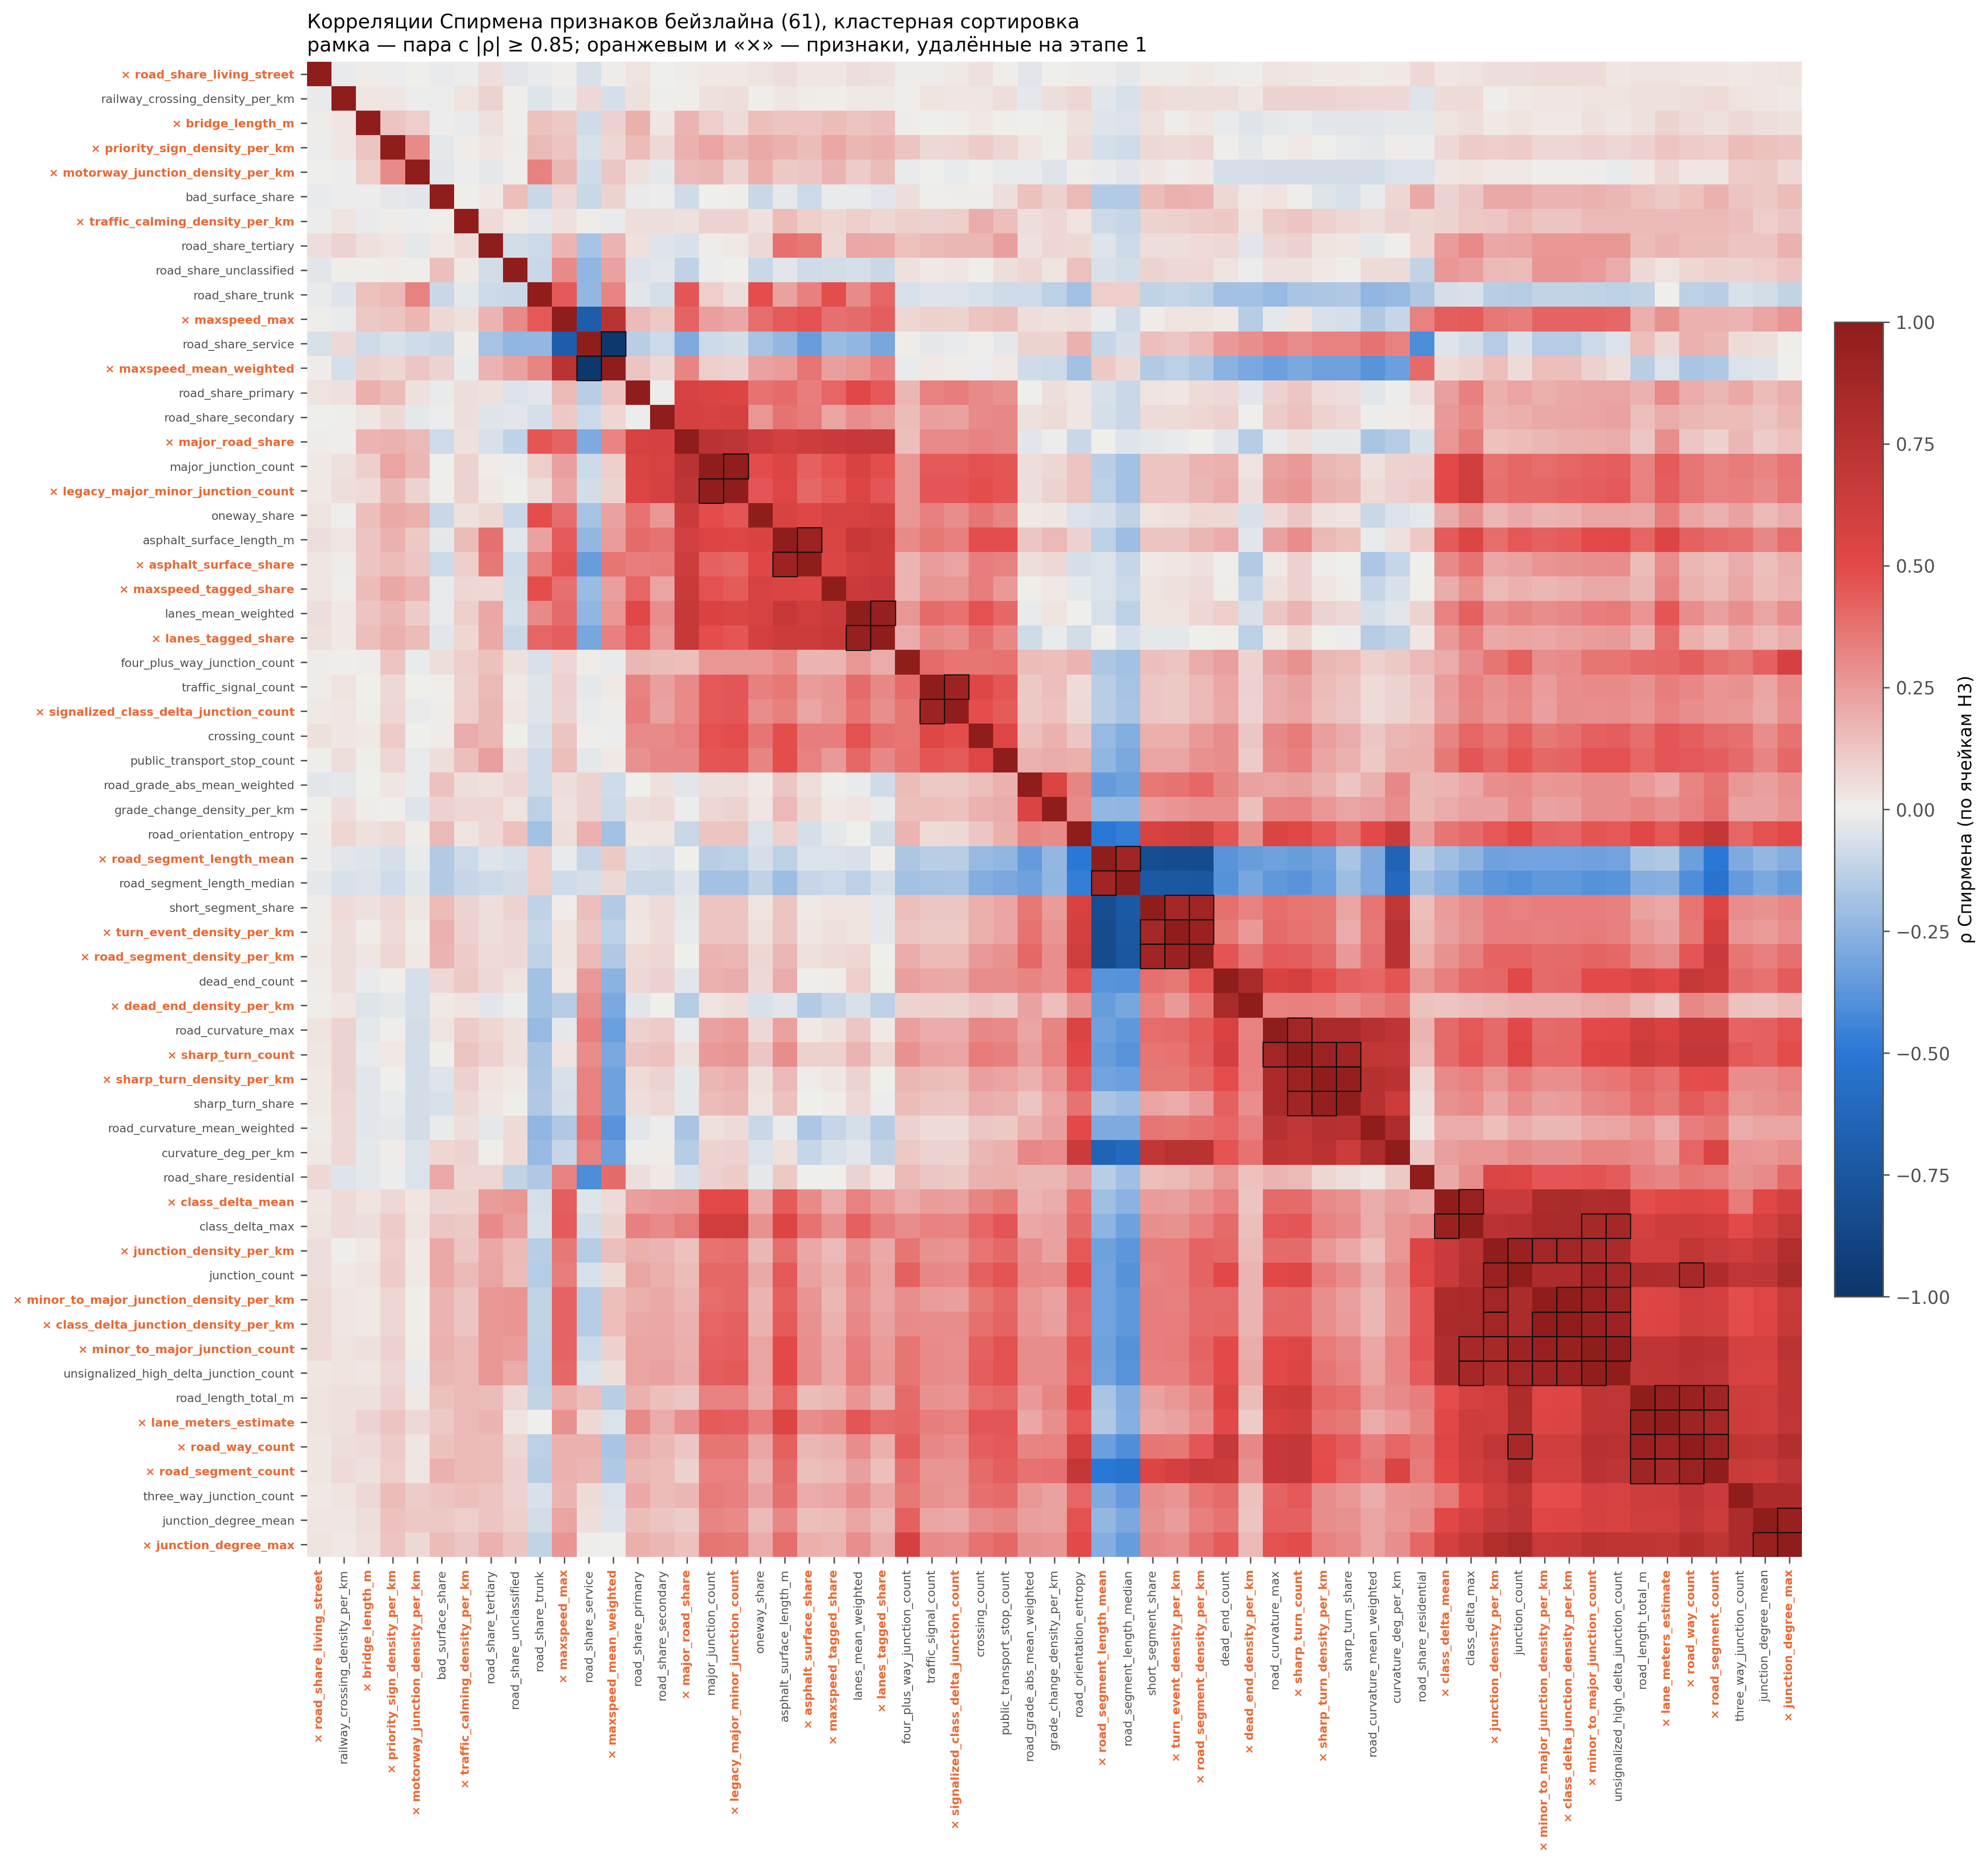

Source data for this figure (header and first rows):
feature, road_share_living_street, railway_crossing_density_per_km, bridge_length_m, priority_sign_density_per_km, motorway_junction_density_per_km, bad_surface_share, traffic_calming_density_per_km, road_share_tertiary, road_share_unclassified, road_share_trunk, maxspeed_max, road_share_service, maxspeed_mean_weighted, road_share_primary, road_share_secondary, major_road_share, major_junction_count, legacy_major_minor_junction_count, oneway_share, asphalt_surface_length_m, asphalt_surface_share, maxspeed_tagged_share, lanes_mean_weighted
road_share_living_street, 1.0, -0.01666, 0.008826, -0.01015, -0.006653, -0.01746, -0.01136, 0.04738, -0.03287, -0.01838, 0.006385, -0.06123, 0.008308, 0.03405, -0.0001654, 0.008079, 0.01729, 0.01905, 0.03796, 0.04918, 0.02874, 0.0306, 0.05144
railway_crossing_density_per_km, -0.01666, 1.0, 0.02718, 0.02889, -0.01524, -0.01062, 0.03893, 0.0807, 0.007677, -0.04213, -0.02259, 0.06505, -0.06577, 0.04426, 0.006055, 0.0004003, 0.04659, 0.05022, 0.001771, 0.02899, 0.0102, 0.003105, 0.02045
bridge_length_m, 0.008826, 0.02718, 1.0, 0.1298, 0.09981, -0.01193, -0.01848, 0.04016, 0.006523, 0.1336, 0.1141, -0.08309, 0.0931, 0.1896, 0.02706, 0.1795, 0.0977, 0.0618, 0.1436, 0.1296, 0.1273, 0.1523, 0.132
priority_sign_density_per_km, -0.01015, 0.02889, 0.1298, 1.0, 0.2969, -0.02956, 0.01417, 0.02834, 0.009977, 0.1614, 0.1288, -0.06, 0.07607, 0.1553, 0.06306, 0.1861, 0.2249, 0.1651, 0.2101, 0.18, 0.15, 0.2122, 0.1718
motorway_junction_density_per_km, -0.006653, -0.01524, 0.09981, 0.2969, 1.0, -0.03377, -0.0104, -0.02942, 0.000302, 0.3241, 0.1693, -0.0828, 0.1228, 0.0461, -0.02594, 0.1627, 0.1678, 0.0816, 0.1936, 0.1159, 0.1209, 0.1733, 0.1068
bad_surface_share, -0.01746, -0.01062, -0.01193, -0.02956, -0.03377, 1.0, 0.0002383, 0.01585, 0.1456, -0.09494, 0.06809, -0.09828, 0.08504, -0.02043, -0.01107, -0.08105, -0.006539, 0.0006924, -0.0971, -0.02746, -0.09045, -0.01665, -0.02232
traffic_calming_density_per_km, -0.01136, 0.03893, -0.01848, 0.01417, -0.0104, 0.0002383, 1.0, 0.05584, 0.02009, -0.02874, 0.04455, 0.01441, -0.01814, 0.05199, 0.04715, 0.04469, 0.08047, 0.08424, 0.04615, 0.1505, 0.09525, 0.07407, 0.09918
road_share_tertiary, 0.04738, 0.0807, 0.04016, 0.02834, -0.02942, 0.01585, 0.05584, 1.0, -0.07672, -0.09236, 0.1772, -0.1867, 0.172, 0.04014, -0.04029, -0.05939, 0.01488, 0.01752, 0.07029, 0.3791, 0.3531, 0.06617, 0.2146
road_share_unclassified, -0.03287, 0.007677, 0.006523, 0.009977, 0.000302, 0.1456, 0.02009, -0.07672, 1.0, -0.09654, 0.297, -0.2361, 0.2268, -0.04954, -0.03873, -0.1205, -0.01345, -0.003198, -0.09463, -0.03757, -0.08231, -0.0745, -0.06915
road_share_trunk, -0.01838, -0.04213, 0.1336, 0.1614, 0.3241, -0.09494, -0.02874, -0.09236, -0.09654, 1.0, 0.4476, -0.2341, 0.3177, -0.03801, -0.06404, 0.4539, 0.09597, 0.0516, 0.4822, 0.2279, 0.3302, 0.4766, 0.3043
maxspeed_max, 0.006385, -0.02259, 0.1141, 0.1288, 0.1693, 0.06809, 0.04455, 0.1772, 0.297, 0.4476, 1.0, -0.7025, 0.743, 0.1624, 0.1162, 0.4157, 0.2358, 0.211, 0.3856, 0.4448, 0.47, 0.3781, 0.3933
road_share_service, -0.06123, 0.06505, -0.08309, -0.06, -0.0828, -0.09828, 0.01441, -0.1867, -0.2361, -0.2341, -0.7025, 1.0, -0.9781, -0.138, -0.08681, -0.2871, -0.08978, -0.07171, -0.1857, -0.2272, -0.3403, -0.2165, -0.2391
maxspeed_mean_weighted, 0.008308, -0.06577, 0.0931, 0.07607, 0.1228, 0.08504, -0.01814, 0.172, 0.2268, 0.3177, 0.743, -0.9781, 1.0, 0.1295, 0.07187, 0.3152, 0.1003, 0.07963, 0.228, 0.2455, 0.3606, 0.2355, 0.2598
road_share_primary, 0.03405, 0.04426, 0.1896, 0.1553, 0.0461, -0.02043, 0.05199, 0.04014, -0.04954, -0.03801, 0.1624, -0.138, 0.1295, 1.0, -0.01554, 0.5765, 0.5544, 0.5389, 0.3718, 0.3918, 0.3422, 0.4119, 0.5132
road_share_secondary, -0.0001654, 0.006055, 0.02706, 0.06306, -0.02594, -0.01107, 0.04715, -0.04029, -0.03873, -0.06404, 0.1162, -0.08681, 0.07187, -0.01554, 1.0, 0.5857, 0.576, 0.5823, 0.262, 0.3677, 0.3441, 0.2236, 0.294
major_road_share, 0.008079, 0.0004003, 0.1795, 0.1861, 0.1627, -0.08105, 0.04469, -0.05939, -0.1205, 0.4539, 0.4157, -0.2871, 0.3152, 0.5765, 0.5857, 1.0, 0.7454, 0.7218, 0.6478, 0.5992, 0.6282, 0.6526, 0.6696
major_junction_count, 0.01729, 0.04659, 0.0977, 0.2249, 0.1678, -0.006539, 0.08047, 0.01488, -0.01345, 0.09597, 0.2358, -0.08978, 0.1003, 0.5544, 0.576, 0.7454, 1.0, 0.9804, 0.4909, 0.5419, 0.4223, 0.4722, 0.5591
legacy_major_minor_junction_count, 0.01905, 0.05022, 0.0618, 0.1651, 0.0816, 0.0006924, 0.08424, 0.01752, -0.003198, 0.0516, 0.211, -0.07171, 0.07963, 0.5389, 0.5823, 0.7218, 0.9804, 1.0, 0.4577, 0.5256, 0.4022, 0.4428, 0.5445
oneway_share, 0.03796, 0.001771, 0.1436, 0.2101, 0.1936, -0.0971, 0.04615, 0.07029, -0.09463, 0.4822, 0.3856, -0.1857, 0.228, 0.3718, 0.262, 0.6478, 0.4909, 0.4577, 1.0, 0.5609, 0.5192, 0.5707, 0.5775
asphalt_surface_length_m, 0.04918, 0.02899, 0.1296, 0.18, 0.1159, -0.02746, 0.1505, 0.3791, -0.03757, 0.2279, 0.4448, -0.2272, 0.2455, 0.3918, 0.3677, 0.5992, 0.5419, 0.5256, 0.5609, 1.0, 0.9181, 0.5488, 0.6663
asphalt_surface_share, 0.02874, 0.0102, 0.1273, 0.15, 0.1209, -0.09045, 0.09525, 0.3531, -0.08231, 0.3302, 0.47, -0.3403, 0.3606, 0.3422, 0.3441, 0.6282, 0.4223, 0.4022, 0.5192, 0.9181, 1.0, 0.542, 0.6145
maxspeed_tagged_share, 0.0306, 0.003105, 0.1523, 0.2122, 0.1733, -0.01665, 0.07407, 0.06617, -0.0745, 0.4766, 0.3781, -0.2165, 0.2355, 0.4119, 0.2236, 0.6526, 0.4722, 0.4428, 0.5707, 0.5488, 0.542, 1.0, 0.6509
lanes_mean_weighted, 0.05144, 0.02045, 0.132, 0.1718, 0.1068, -0.02232, 0.09918, 0.2146, -0.06915, 0.3043, 0.3933, -0.2391, 0.2598, 0.5132, 0.294, 0.6696, 0.5591, 0.5445, 0.5775, 0.6663, 0.6145, 0.6509, 1.0
lanes_tagged_share, 0.04174, 0.01624, 0.1432, 0.1857, 0.15, -0.03865, 0.07245, 0.2032, -0.09587, 0.41, 0.4302, -0.3029, 0.3305, 0.4522, 0.2634, 0.6782, 0.4825, 0.4589, 0.5929, 0.6381, 0.6342, 0.666, 0.9558
four_plus_way_junction_count, 0.01221, 0.005206, 0.008449, 0.1322, -0.01947, 0.05218, 0.09612, 0.1401, 0.03962, -0.06186, 0.07336, 0.01494, -0.02009, 0.1677, 0.156, 0.1415, 0.2578, 0.2619, 0.2638, 0.2992, 0.1747, 0.1729, 0.2617
traffic_signal_count, 0.01562, 0.03477, -0.002504, 0.06848, -0.004839, 0.004545, 0.08781, 0.1599, 0.01806, -0.04104, 0.08635, -0.02489, 0.01792, 0.325, 0.2408, 0.3045, 0.4479, 0.4543, 0.3335, 0.3544, 0.2441, 0.2665, 0.3916
signalized_class_delta_junction_count, 0.01944, 0.02494, 0.0005766, 0.07495, -0.01746, 0.01319, 0.09492, 0.1657, 0.02618, -0.04294, 0.07983, -0.02099, 0.01378, 0.336, 0.2336, 0.2994, 0.4493, 0.4563, 0.2945, 0.3325, 0.2254, 0.258, 0.3678
crossing_count, 0.03984, 0.03076, 0.02024, 0.1083, -0.0004861, 0.01492, 0.1993, 0.1653, 0.001582, -0.06027, 0.1254, 0.0002095, -0.008158, 0.3043, 0.2983, 0.3209, 0.4716, 0.4789, 0.3658, 0.4843, 0.3374, 0.3369, 0.4763
public_transport_stop_count, 0.004217, 0.05413, 0.006156, 0.07377, -0.01871, 0.04999, 0.1422, 0.2392, 0.04793, -0.08535, 0.1476, -0.02946, 0.02244, 0.2793, 0.3111, 0.3054, 0.4586, 0.4678, 0.315, 0.4767, 0.3241, 0.252, 0.4001
road_grade_abs_mean_weighted, -0.0378, -0.02799, -0.003786, 0.02726, -0.02119, 0.1389, 0.05452, 0.0434, 0.07285, -0.08276, 0.05093, 0.0796, -0.07886, -0.007597, 0.04092, -0.0323, 0.04857, 0.04796, 0.01631, 0.1181, 0.05081, 0.005722, -0.01906
grade_change_density_per_km, -0.001368, 0.0513, 0.01071, 0.0005334, -0.04528, 0.08712, 0.07202, 0.07784, 0.03853, -0.1323, 0.03938, 0.08072, -0.09222, 0.05312, 0.06016, -0.01501, 0.07701, 0.08293, 0.0288, 0.1636, 0.06948, 0.01581, 0.0335
road_orientation_entropy, 0.009546, 0.07744, 0.0412, 0.05704, 0.01194, 0.1567, 0.03399, 0.07022, 0.1401, -0.1938, 0.05313, 0.1868, -0.1897, 0.02773, 0.02463, -0.09956, 0.1297, 0.1294, -0.04767, 0.0905, -0.06962, -0.02998, -0.003157
road_segment_length_mean, -0.009012, -0.03795, -0.04344, -0.06326, -0.01862, -0.1491, -0.09164, -0.04514, -0.05945, 0.09917, -0.02273, -0.1074, 0.1126, -0.06009, -0.06347, -0.006098, -0.1352, -0.1328, -0.06868, -0.1317, -0.05031, -0.0504, -0.05984
road_segment_length_median, -0.02532, -0.06227, -0.05268, -0.08086, -0.03267, -0.1516, -0.1016, -0.08849, -0.07395, 0.1011, -0.07902, -0.06607, 0.06966, -0.09807, -0.09437, -0.04605, -0.1916, -0.1897, -0.1222, -0.2109, -0.1081, -0.09364, -0.1285
short_segment_share, 0.01469, 0.0599, 0.04235, 0.06395, 0.02464, 0.1519, 0.08091, 0.05413, 0.08238, -0.1228, 0.01419, 0.1477, -0.1513, 0.03661, 0.06131, -0.02524, 0.1324, 0.1285, 0.03874, 0.1273, 0.0227, 0.03471, 0.03775
turn_event_density_per_km, 0.0137, 0.05145, 0.01443, 0.06029, 0.01139, 0.1809, 0.08902, 0.05393, 0.06945, -0.1023, 0.0334, 0.1231, -0.1266, 0.02922, 0.0582, -0.02038, 0.1276, 0.1255, 0.04381, 0.1293, 0.02462, 0.04073, 0.03395
road_segment_density_per_km, 0.01664, 0.05176, 0.02967, 0.0748, 0.01885, 0.1757, 0.1051, 0.05999, 0.06408, -0.1188, 0.03128, 0.1587, -0.1629, 0.05691, 0.07556, -0.005788, 0.1727, 0.1696, 0.07719, 0.171, 0.0397, 0.06214, 0.07226
dead_end_count, 0.01556, 0.0532, -0.02154, 0.00367, -0.06434, 0.06753, 0.1134, 0.06511, 0.03271, -0.1951, 0.0164, 0.2515, -0.2535, 0.06758, 0.08822, -0.03242, 0.1819, 0.1984, 0.06737, 0.1957, 0.002946, 0.01514, 0.0965
dead_end_density_per_km, 0.002982, 0.02965, -0.03984, -0.03113, -0.0678, 0.02103, 0.03697, -0.0322, -0.01293, -0.1944, -0.1434, 0.2852, -0.2901, -0.03589, -0.0007574, -0.1467, 0.03374, 0.04897, -0.06149, -0.03403, -0.1537, -0.1035, -0.06163
road_curvature_max, 0.03234, 0.08588, -0.02378, 0.006517, -0.07271, 0.03264, 0.1063, 0.07809, 0.04633, -0.2226, -0.02424, 0.33, -0.3327, 0.08785, 0.1093, -0.02213, 0.2286, 0.2458, 0.06405, 0.2286, 0.02026, 0.04159, 0.1224
sharp_turn_count, 0.02472, 0.08381, -0.01594, 0.02022, -0.07277, 0.002828, 0.1324, 0.08843, 0.04116, -0.1747, 0.03141, 0.2957, -0.2956, 0.1196, 0.1337, 0.04159, 0.2508, 0.2673, 0.1225, 0.2927, 0.09304, 0.091, 0.1733
sharp_turn_density_per_km, 0.01983, 0.08035, -0.03266, -0.003251, -0.07337, -0.04096, 0.08792, 0.03452, 0.01618, -0.1679, -0.05563, 0.3268, -0.3275, 0.05787, 0.07823, -0.02453, 0.1642, 0.1799, 0.04655, 0.1614, 0.009514, 0.02526, 0.08141
sharp_turn_share, 0.01607, 0.07481, -0.03753, -0.0177, -0.07257, -0.06205, 0.06554, 0.02443, 0.007775, -0.1621, -0.06896, 0.3276, -0.3262, 0.04763, 0.07027, -0.03037, 0.1499, 0.166, 0.03258, 0.1382, -0.004566, 0.0131, 0.06755
road_curvature_mean_weighted, 0.009863, 0.06538, -0.03238, -0.02695, -0.07515, -0.0228, 0.05102, -0.03111, 0.06167, -0.2388, -0.159, 0.3725, -0.3816, -0.03314, -0.007901, -0.1791, 0.04668, 0.06053, -0.09661, -0.02053, -0.1676, -0.1063, -0.06543
curvature_deg_per_km, 0.02107, 0.06594, -0.02439, 0.008872, -0.05456, 0.07456, 0.08328, 0.002582, 0.05627, -0.2225, -0.1041, 0.3223, -0.3305, -0.01025, 0.01093, -0.1455, 0.08036, 0.08898, -0.04923, 0.04398, -0.1071, -0.05815, -0.03234
road_share_residential, 0.06305, -0.04107, -0.02703, -0.01229, -0.05254, 0.208, 0.07563, 0.07352, -0.1139, -0.1615, 0.3254, -0.4104, 0.3919, 0.05265, 0.01589, -0.05516, 0.09039, 0.1026, -0.02501, 0.115, -0.002852, -0.005082, 0.08117
class_delta_mean, 0.0257, 0.05742, 0.03513, 0.06799, 0.0288, 0.08173, 0.08117, 0.2475, 0.2635, -0.06271, 0.4367, -0.04442, 0.05607, 0.2387, 0.2574, 0.2623, 0.4925, 0.5073, 0.1976, 0.4423, 0.3029, 0.2002, 0.326
class_delta_max, 0.03436, 0.06074, 0.04718, 0.1063, 0.0377, 0.1182, 0.1114, 0.3003, 0.2349, -0.06133, 0.4416, -0.07501, 0.08553, 0.3343, 0.3039, 0.349, 0.6074, 0.6226, 0.2759, 0.5429, 0.3683, 0.28, 0.4263
junction_density_per_km, 0.05413, 0.005551, 0.01844, 0.09437, 0.02051, 0.2086, 0.1204, 0.2183, 0.1596, -0.1392, 0.3529, -0.1427, 0.1412, 0.1943, 0.1762, 0.135, 0.3746, 0.3752, 0.1647, 0.385, 0.2136, 0.1641, 0.2853
junction_count, 0.05149, 0.01629, 0.03736, 0.1027, 0.0191, 0.2043, 0.1588, 0.2233, 0.1495, -0.1439, 0.34, -0.05959, 0.05948, 0.2194, 0.1928, 0.1528, 0.4003, 0.4027, 0.2053, 0.4519, 0.2278, 0.186, 0.3184
minor_to_major_junction_density_per_km, 0.05978, 0.02743, 0.02262, 0.07486, 0.004652, 0.1753, 0.1253, 0.2597, 0.2719, -0.1159, 0.4177, -0.1439, 0.1452, 0.1903, 0.2033, 0.1649, 0.3903, 0.4023, 0.1743, 0.4269, 0.2676, 0.1713, 0.292
class_delta_junction_density_per_km, 0.05966, 0.02863, 0.02228, 0.07716, 0.003918, 0.1726, 0.1271, 0.2644, 0.2696, -0.1164, 0.4175, -0.1437, 0.1447, 0.2052, 0.2161, 0.1804, 0.411, 0.4232, 0.1873, 0.4392, 0.277, 0.1842, 0.309
minor_to_major_junction_count, 0.05848, 0.03434, 0.04089, 0.08973, 0.01226, 0.1874, 0.1617, 0.2649, 0.2492, -0.1197, 0.4179, -0.08825, 0.09055, 0.2248, 0.2205, 0.189, 0.4247, 0.4349, 0.2247, 0.4991, 0.2875, 0.2035, 0.3393
unsignalized_high_delta_junction_count, 0.02979, 0.03427, 0.02593, 0.07063, -0.01603, 0.1711, 0.1638, 0.259, 0.2016, -0.1273, 0.4014, -0.04995, 0.05427, 0.2264, 0.2295, 0.196, 0.4312, 0.4499, 0.2235, 0.5005, 0.2901, 0.2073, 0.3467
road_length_total_m, 0.033, 0.04487, 0.04123, 0.08969, 0.01867, 0.139, 0.1594, 0.1494, 0.06832, -0.1111, 0.1878, 0.1476, -0.1404, 0.185, 0.1475, 0.1173, 0.3244, 0.3272, 0.2046, 0.4093, 0.1537, 0.1664, 0.2683
lane_meters_estimate, 0.03652, 0.04415, 0.08371, 0.1313, 0.06793, 0.1114, 0.1582, 0.1743, 0.03236, -0.0004679, 0.2735, 0.06716, -0.05221, 0.2999, 0.1998, 0.2868, 0.4383, 0.4322, 0.3375, 0.5344, 0.294, 0.3192, 0.4608
road_way_count, 0.02803, 0.0532, 0.06157, 0.1071, 0.02891, 0.1363, 0.1634, 0.1512, 0.07185, -0.1298, 0.1804, 0.1833, -0.1765, 0.2003, 0.1657, 0.1247, 0.3652, 0.366, 0.2239, 0.4245, 0.1699, 0.1811, 0.2906
road_segment_count, 0.03117, 0.06186, 0.0458, 0.1002, 0.0237, 0.1802, 0.1604, 0.149, 0.08925, -0.1329, 0.1808, 0.1647, -0.1609, 0.1657, 0.1485, 0.09189, 0.3259, 0.3261, 0.1871, 0.3947, 0.1472, 0.1612, 0.2407
three_way_junction_count, 0.01674, 0.03406, 0.0669, 0.1495, 0.105, 0.1294, 0.1427, 0.1283, 0.08447, -0.05651, 0.1722, 0.05703, -0.05205, 0.2108, 0.1506, 0.1656, 0.3478, 0.3339, 0.2303, 0.3764, 0.1958, 0.2127, 0.2839
junction_degree_mean, 0.02346, 0.02479, 0.05452, 0.1364, 0.1171, 0.1127, 0.09648, 0.131, 0.1012, -0.07794, 0.2214, 0.05147, -0.04375, 0.1551, 0.129, 0.1061, 0.3181, 0.2996, 0.1638, 0.3097, 0.1467, 0.1526, 0.2258
... 1 more rows
